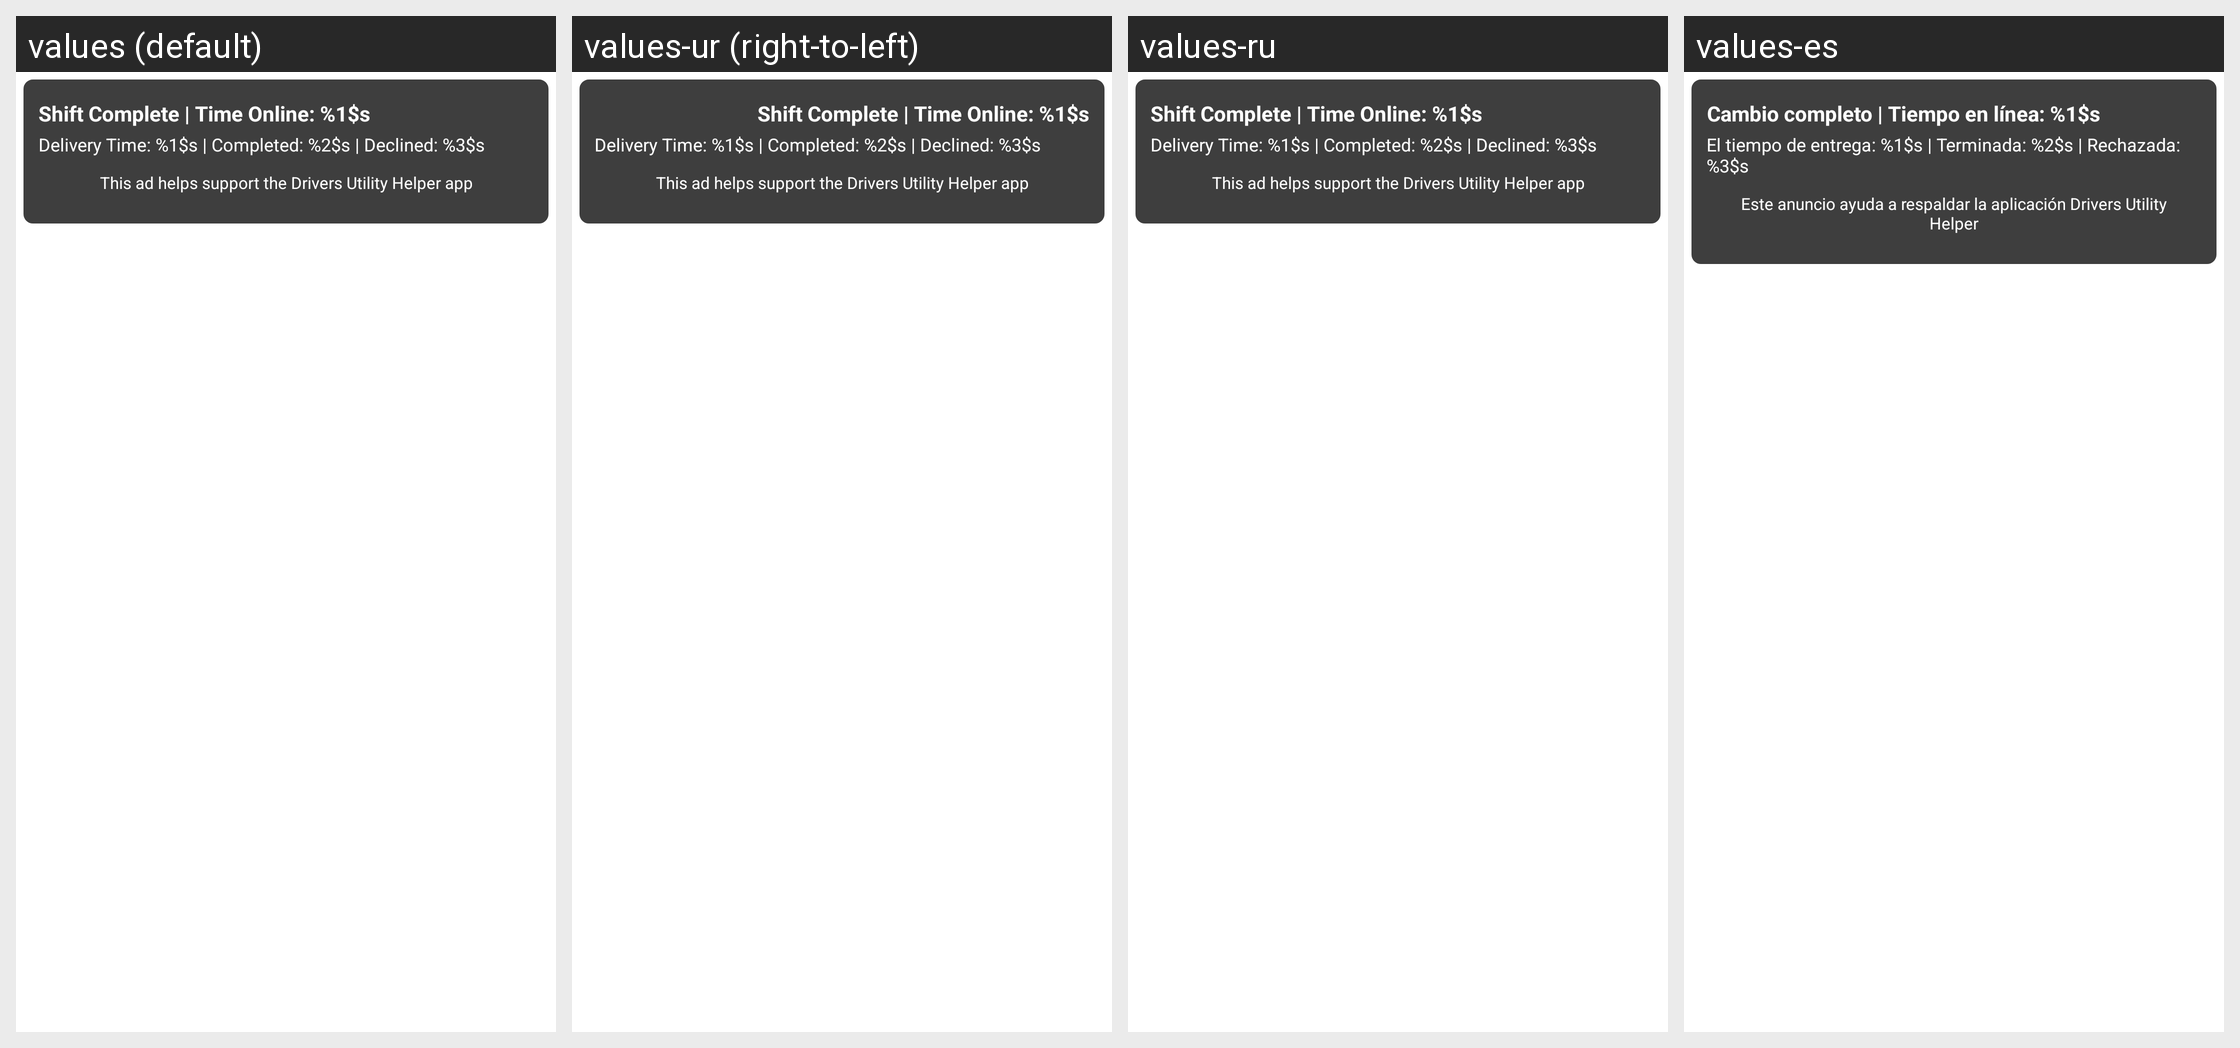

For this localized Android screen grid, give each drawn string resource with its value in every locale shown.
Android screen res/layout/overlay_end_of_dash_night_mode.xml rendered under 4 locales, left to right: values (default), values-ur (right-to-left), values-ru, values-es. Device: Nexus 5 (rendered at 1080×1920; each locale shown at half size, 540×960, under a caption strip naming it); theme AppTheme.
Other locales in the repository, not shown: values-af, values-am, values-ar, values-as, values-az, values-be, values-bg, values-bn, values-bs, values-ca, values-ca-rES, values-cs, values-cs-rCZ, values-da, values-de, values-el, values-el-rGR, values-en-rAU, values-en-rGB, values-en-rXC, values-es-rUS, values-et, values-et-rEE, values-eu, values-fa, values-fi, values-fil, values-fr, values-fr-rCA, values-gl, values-gu, values-hi, values-hr, values-hu, values-hy, values-in, values-is, values-it, values-iw, values-ja, values-ka, values-kk, values-km, values-kn, values-ko, values-ky, values-lo, values-lt, values-lt-rLT, values-lv, values-lv-rLV, values-mk, values-ml, values-mn, values-mr, values-ms, values-ms-rMY, values-mt, values-my, values-nb, values-ne, values-nl, values-nn-rNO, values-or, values-pa, values-pl, values-pl-rPL, values-pt, values-pt-rBR, values-pt-rPT, values-ro, values-ro-rRO, values-si, values-sk, values-sk-rSK, values-sl, values-sl-rSI, values-sq, values-sr, values-sv, values-sw, values-ta, values-te, values-th, values-tl, values-tr, values-uk, values-uz, values-vi, values-zh, values-zh-rCN, values-zh-rHK, values-zh-rTW, values-zu.
Strings drawn on this screen, with the default value and each locale's value (text and hints the layout hard-codes, and strings that could not be matched under every locale, appear in the picture but are not listed):

overlay_end_of_dash_time
  values: Shift Complete | Time Online: %1$s
  values-ur: Shift Complete | Time Online: %1$s  [not translated; the default value is used]
  values-ru: Shift Complete | Time Online: %1$s  [not translated; the default value is used]
  values-es: Cambio completo | Tiempo en línea: %1$s

overlay_end_of_dash
  values: Delivery Time: %1$s | Completed: %2$s | Declined: %3$s
  values-ur: Delivery Time: %1$s | Completed: %2$s | Declined: %3$s  [not translated; the default value is used]
  values-ru: Delivery Time: %1$s | Completed: %2$s | Declined: %3$s  [not translated; the default value is used]
  values-es: El tiempo de entrega: %1$s | Terminada: %2$s | Rechazada: %3$s

ad_support_message
  values: This ad helps support the Drivers Utility Helper app
  values-ur: This ad helps support the Drivers Utility Helper app  [not translated; the default value is used]
  values-ru: This ad helps support the Drivers Utility Helper app  [not translated; the default value is used]
  values-es: Este anuncio ayuda a respaldar la aplicación Drivers Utility Helper
